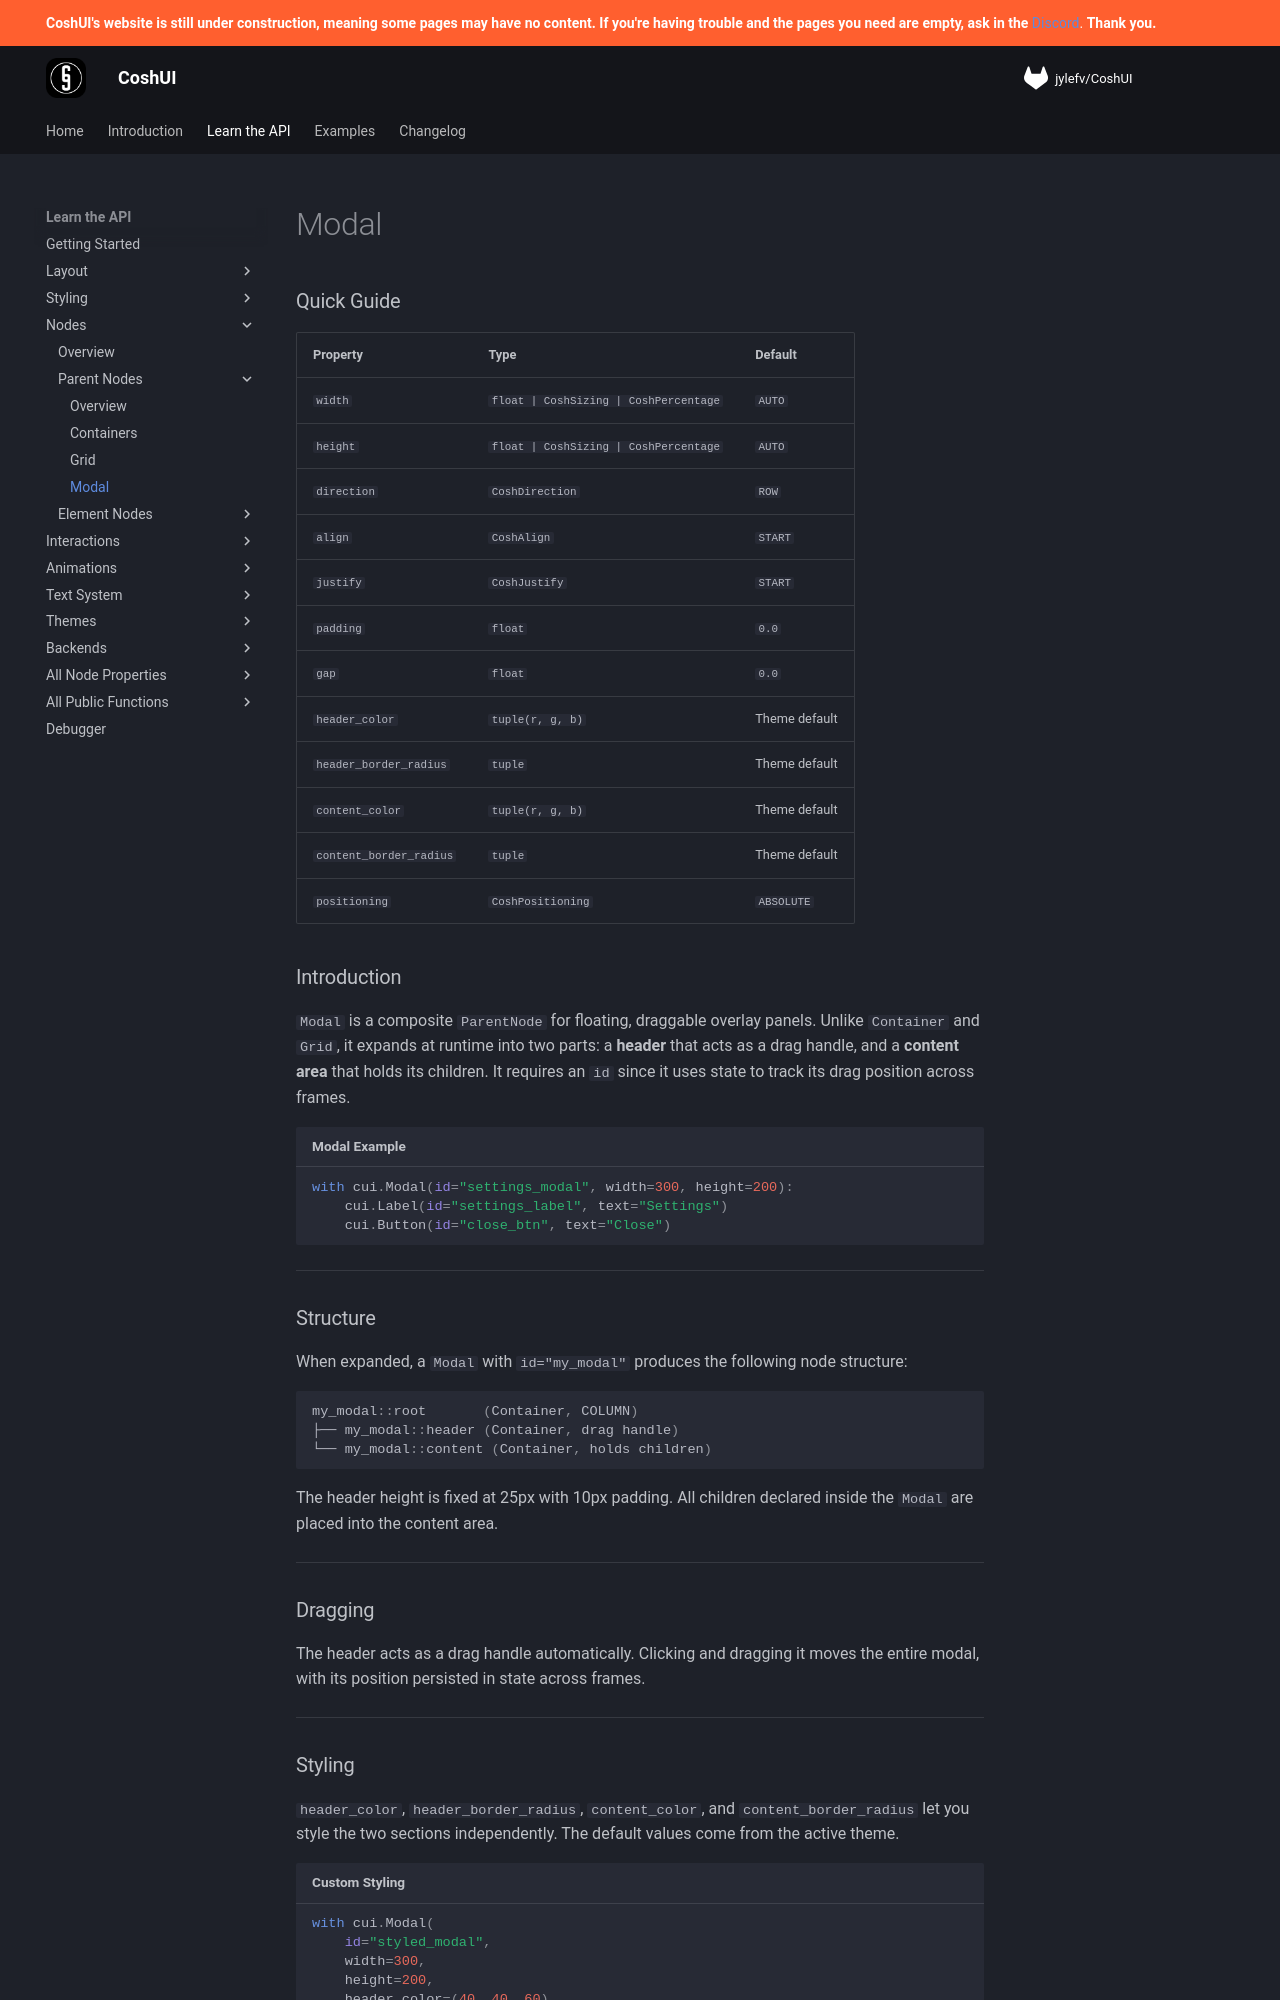

repository: Terrarizer03/coshui-docs · page: learn-the-api/nodes/parent-nodes/modal/index.html · generator: mkdocs

# Modal

### Quick Guide

| Property | Type | Default |
| :--- | :--- | :--- |
| `width` | `float | CoshSizing | CoshPercentage` | `AUTO` |
| `height` | `float | CoshSizing | CoshPercentage` | `AUTO` |
| `direction` | `CoshDirection` | `ROW` |
| `align` | `CoshAlign` | `START` |
| `justify` | `CoshJustify` | `START` |
| `padding` | `float` | `0.0` |
| `gap` | `float` | `0.0` |
| `header_color` | `tuple(r, g, b)` | Theme default |
| `header_border_radius` | `tuple` | Theme default |
| `content_color` | `tuple(r, g, b)` | Theme default |
| `content_border_radius` | `tuple` | Theme default |
| `positioning` | `CoshPositioning` | `ABSOLUTE` |

### Introduction

`Modal` is a composite `ParentNode` for floating, draggable overlay panels. Unlike `Container` and `Grid`, it expands at runtime into two parts: a **header** that acts as a drag handle, and a **content area** that holds its children. It requires an `id` since it uses state to track its drag position across frames.

```python title="Modal Example"
with cui.Modal(id="settings_modal", width=300, height=200):
    cui.Label(id="settings_label", text="Settings")
    cui.Button(id="close_btn", text="Close")
```

---

### Structure

When expanded, a `Modal` with `id="my_modal"` produces the following node structure:

```python
my_modal::root       (Container, COLUMN)
├── my_modal::header (Container, drag handle)
└── my_modal::content (Container, holds children)
```

The header height is fixed at 25px with 10px padding. All children declared inside the `Modal` are placed into the content area.

---

### Dragging

The header acts as a drag handle automatically. Clicking and dragging it moves the entire modal, with its position persisted in state across frames.

---
